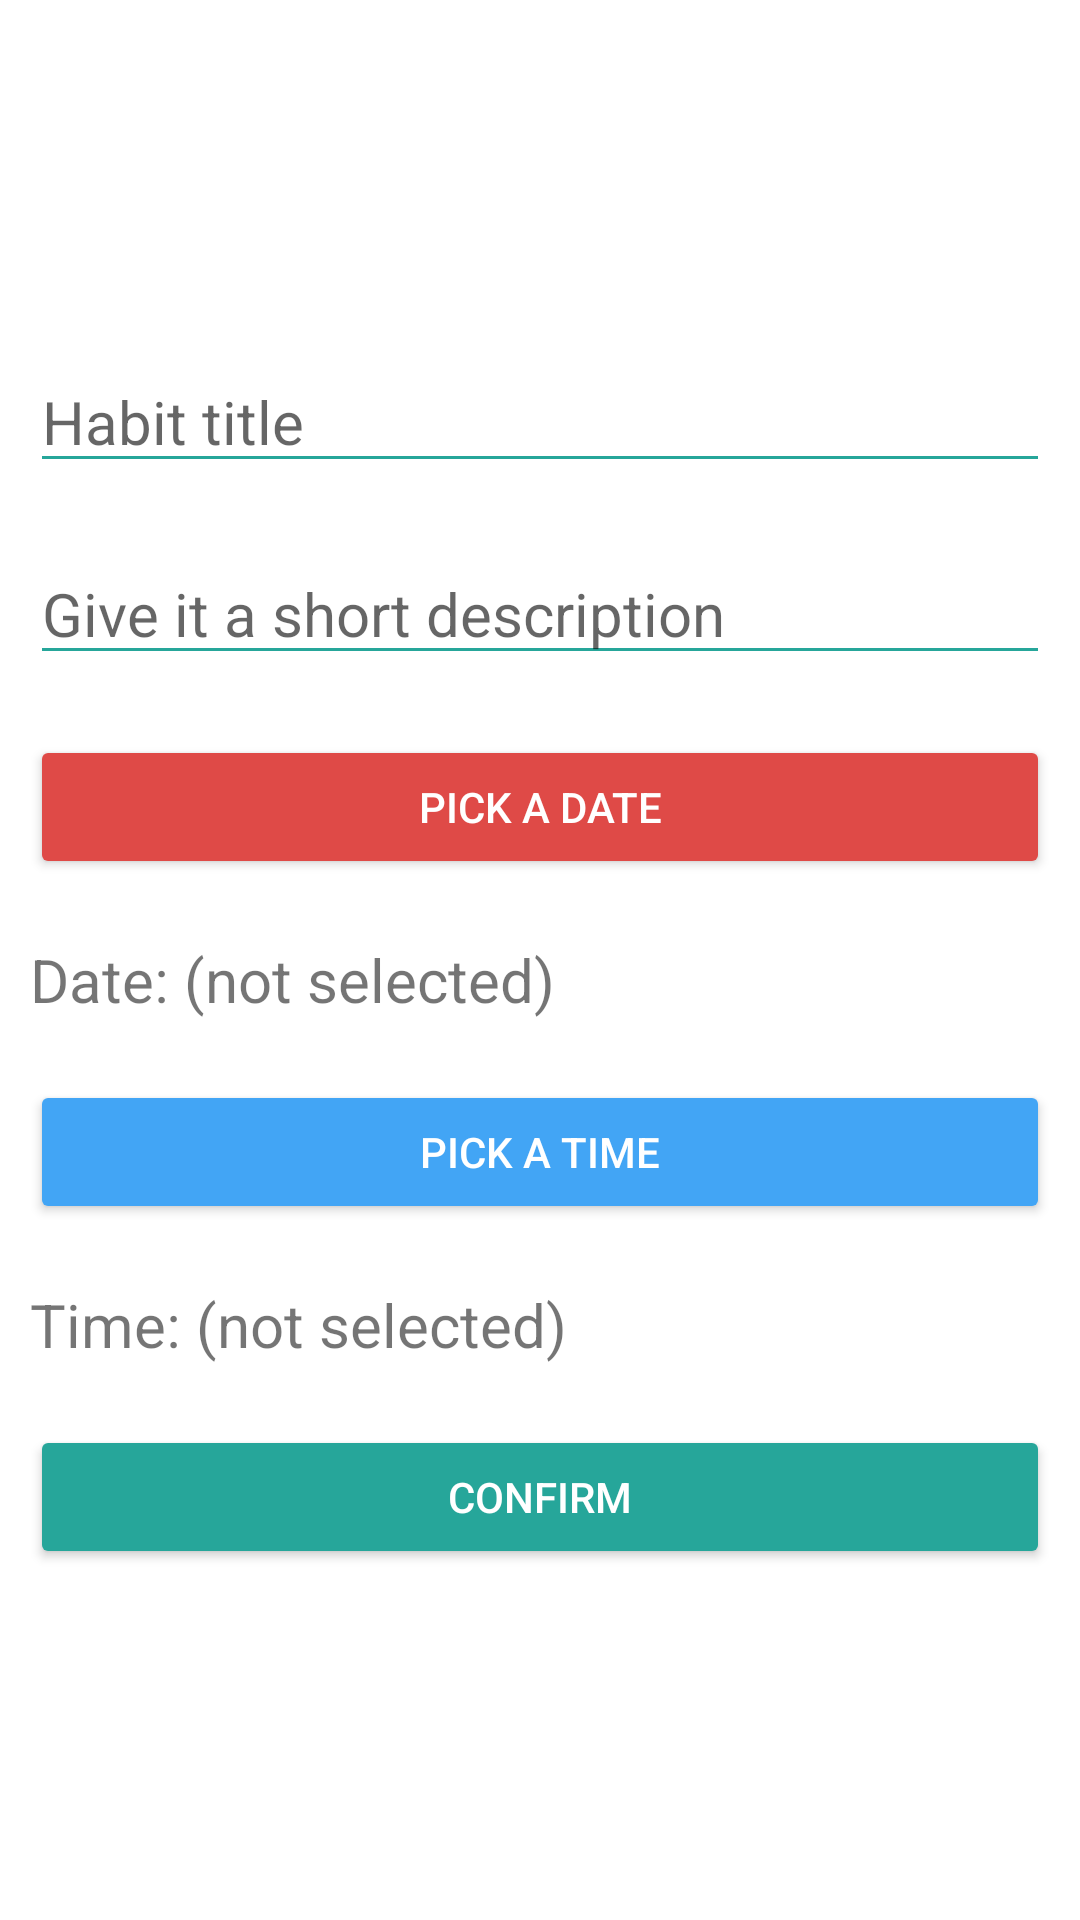

Android layout source for this screen:
<!-- AndroidManifest.xml: application theme Theme.FocusApp -->
<!-- res/layout/activity_create_habit.xml -->
<?xml version="1.0" encoding="utf-8"?>
<RelativeLayout xmlns:android="http://schemas.android.com/apk/res/android"
    xmlns:tools="http://schemas.android.com/tools"
    android:layout_width="match_parent"
    android:layout_height="match_parent"
    android:background="@android:color/white"
    tools:context=".Create_Habit">

    <ScrollView
        android:layout_width="match_parent"
        android:layout_height="wrap_content"
        android:layout_centerInParent="true">


        <LinearLayout
            android:id="@+id/ll_textviews"
            android:layout_width="match_parent"
            android:layout_height="match_parent"
            android:gravity="center"
            android:orientation="vertical">

            <EditText
                android:id="@+id/et_habitTitle"
                android:layout_width="match_parent"
                android:layout_height="wrap_content"
                android:layout_margin="10dp"
                android:backgroundTint="#26A69A"
                android:hint="Habit title"
                android:inputType="text"
                android:textColor="@android:color/black"
                android:textSize="20sp" />

            <EditText
                android:id="@+id/et_habitDescription"
                android:layout_width="match_parent"
                android:layout_height="wrap_content"
                android:layout_margin="10dp"
                android:backgroundTint="#26A69A"
                android:hint="Give it a short description"
                android:inputType="textShortMessage"
                android:textColor="@android:color/black"
                android:textSize="20sp" />

            <Button
                android:id="@+id/btn_pickDate"
                android:layout_width="match_parent"
                android:layout_height="wrap_content"
                android:layout_margin="10dp"
                android:backgroundTint="#DF4A47"
                android:clickable="true"
                android:focusable="true"
                android:foreground="?android:attr/selectableItemBackground"
                android:text="Pick a date"
                android:textColor="@android:color/white" />

            <TextView
                android:id="@+id/tv_dateSelected"
                android:layout_width="match_parent"
                android:layout_height="wrap_content"
                android:layout_margin="10dp"
                android:text="Date: (not selected)"
                android:textSize="20sp" />

            <Button
                android:id="@+id/btn_pickTime"
                android:layout_width="match_parent"
                android:layout_height="wrap_content"
                android:layout_margin="10dp"
                android:backgroundTint="#42A5F5"
                android:clickable="true"
                android:focusable="true"
                android:foreground="?android:attr/selectableItemBackground"
                android:text="Pick a time"
                android:textColor="@android:color/white" />

            <TextView
                android:id="@+id/tv_timeSelected"
                android:layout_width="match_parent"
                android:layout_height="wrap_content"
                android:layout_margin="10dp"
                android:text="Time: (not selected)"
                android:textSize="20sp" />

            <Button
                android:id="@+id/btn_confirm"
                android:layout_width="match_parent"
                android:layout_height="wrap_content"
                android:layout_margin="10dp"
                android:backgroundTint="#26A69A"
                android:clickable="true"
                android:focusable="true"
                android:foreground="?android:attr/selectableItemBackground"
                android:text="Confirm"
                android:textColor="@android:color/white" />

        </LinearLayout>

    </ScrollView>


</RelativeLayout>
<!-- resources referenced by this layout -->
<resources>
  <style name="Theme.FocusApp" parent="Theme.MaterialComponents.DayNight.DarkActionBar">
          
          <item name="colorPrimary">@color/purple_500</item>
          <item name="colorPrimaryVariant">@color/purple_700</item>
          <item name="colorOnPrimary">@color/white</item>
          
          <item name="colorSecondary">@color/teal_200</item>
          <item name="colorSecondaryVariant">@color/teal_700</item>
          <item name="colorOnSecondary">@color/black</item>
          
          <item name="android:statusBarColor">?attr/colorPrimaryVariant</item>
          
      </style>
  <!-- not gathered from this repository: default colours our renderer supplied (Android Studio template values) -->
  <color name="purple_500">#FF6200EE</color>
  <color name="purple_700">#FF3700B3</color>
  <color name="teal_200">#FF03DAC5</color>
  <color name="teal_700">#FF018786</color>
  <color name="black">#FF000000</color>
  <color name="white">#FFFFFFFF</color>
</resources>
